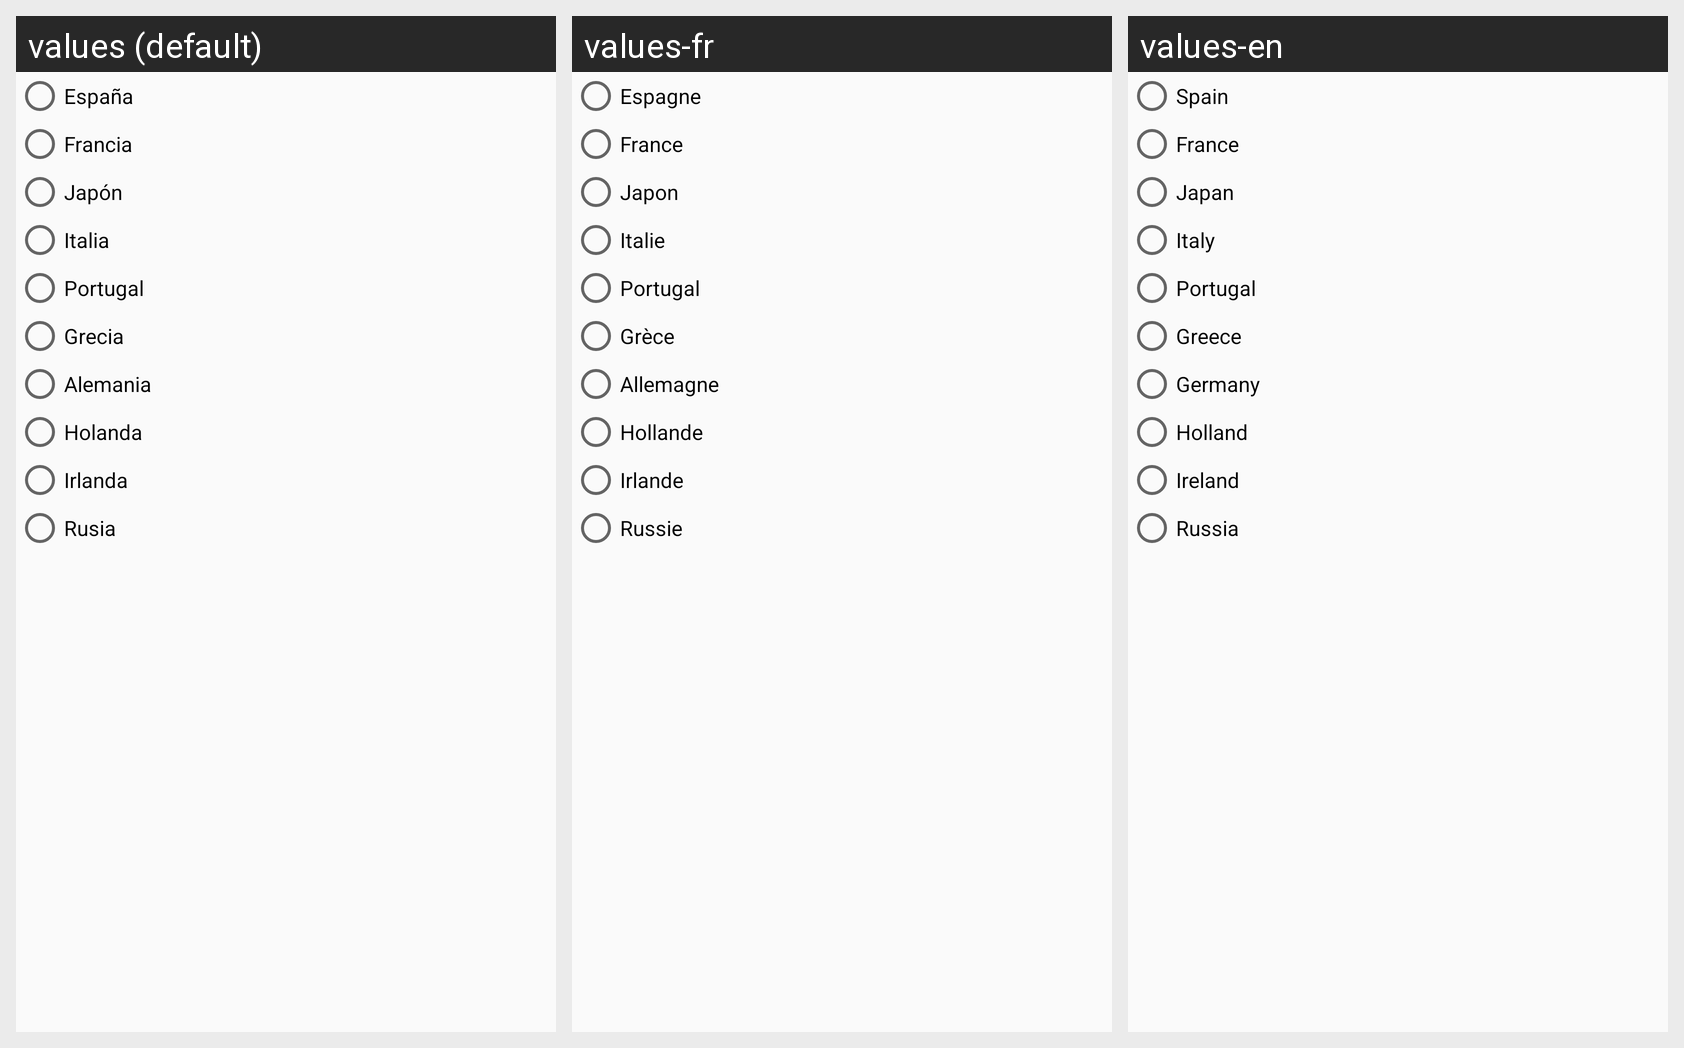

The Android screen above is rendered under several locales of the same app. Produce the string resources it draws, with the default and per-locale values.
Android screen res/layout/fragment_paises.xml rendered under 3 locales, left to right: values (default), values-fr, values-en. Device: Nexus 5 (rendered at 1080×1920; each locale shown at half size, 540×960, under a caption strip naming it); theme AppTheme.
Strings drawn on this screen, with the default value and each locale's value (text and hints the layout hard-codes, and strings that could not be matched under every locale, appear in the picture but are not listed):

pais1
  values: España
  values-fr: Espagne
  values-en: Spain

pais2
  values: Francia
  values-fr: France
  values-en: France

pais3
  values: Japón
  values-fr: Japon
  values-en: Japan

pais4
  values: Italia
  values-fr: Italie
  values-en: Italy

pais5
  values: Portugal
  values-fr: Portugal
  values-en: Portugal

pais6
  values: Grecia
  values-fr: Grèce
  values-en: Greece

pais7
  values: Alemania
  values-fr: Allemagne
  values-en: Germany

pais8
  values: Holanda
  values-fr: Hollande
  values-en: Holland

pais9
  values: Irlanda
  values-fr: Irlande
  values-en: Ireland

pais10
  values: Rusia
  values-fr: Russie
  values-en: Russia
